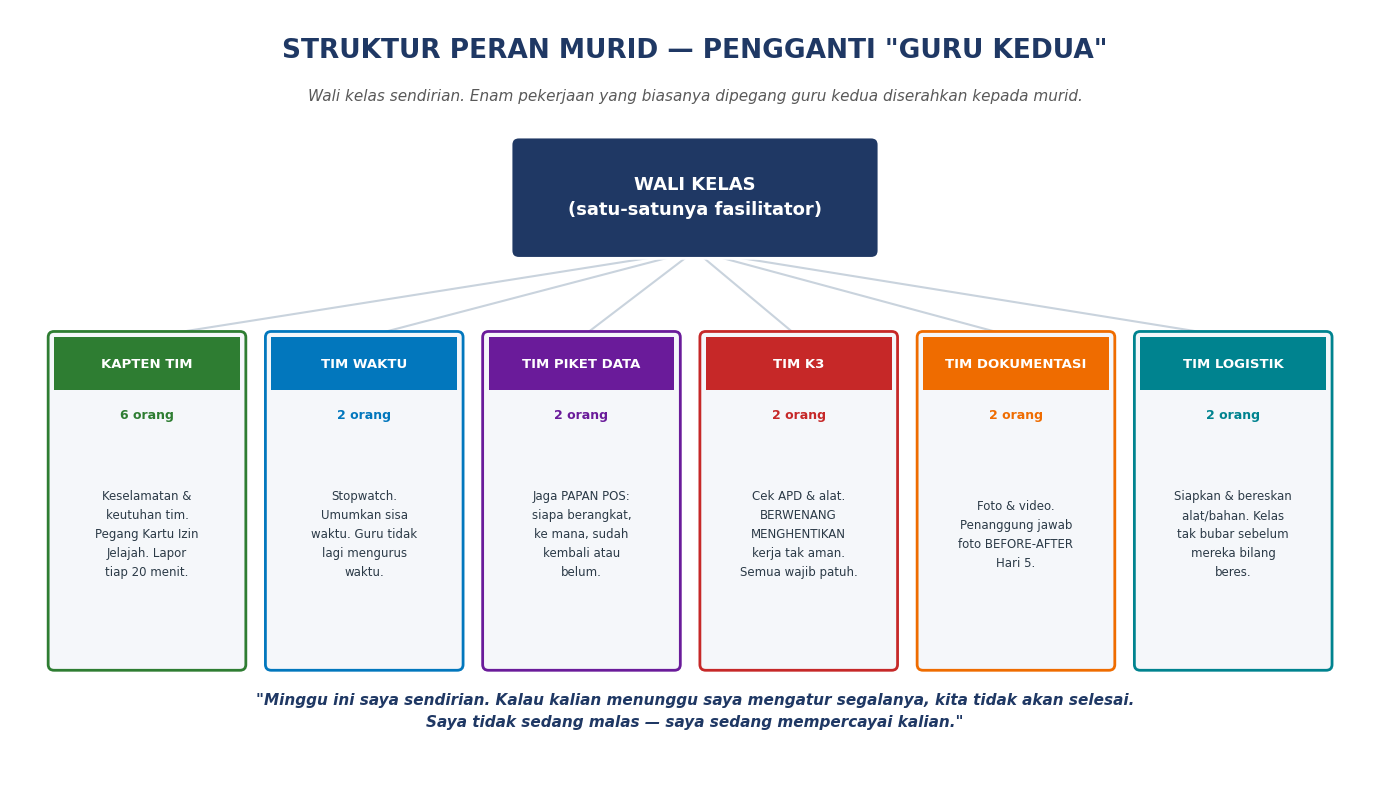

This chart was generated by the following Python code: (Note: this script raises an exception after producing the figure.)
import matplotlib; matplotlib.use('Agg')
import matplotlib.pyplot as plt
from matplotlib.patches import FancyBboxPatch, Rectangle, Circle
OUT = "/sessions/vibrant-inspiring-einstein/mnt/Ko Kurikuler/SAKOLA_WALUYA_XI_2026/05_GAMBAR"
NAVY='#1F3864'; GREY='#595959'; GRN='#2E7D32'; RED='#C62828'; ROSE='#AD1457'
plt.rcParams['font.family']='DejaVu Sans'

# ---- 11. STRUKTUR PERAN MURID ----
fig, ax = plt.subplots(figsize=(14,8)); ax.axis('off'); ax.set_xlim(0,14); ax.set_ylim(0,8)
ax.text(7,7.5,'STRUKTUR PERAN MURID — PENGGANTI "GURU KEDUA"',size=19,fontweight='bold',color=NAVY,ha='center')
ax.text(7,7.05,'Wali kelas sendirian. Enam pekerjaan yang biasanya dipegang guru kedua diserahkan kepada murid.',size=11,style='italic',color=GREY,ha='center')
ax.add_patch(FancyBboxPatch((5.2,5.5),3.6,1.1,boxstyle="round,pad=0.08",facecolor=NAVY,edgecolor='white',lw=2))
ax.text(7,6.05,'WALI KELAS\n(satu-satunya fasilitator)',size=13,color='white',ha='center',va='center',fontweight='bold',linespacing=1.5)
peran=[('KAPTEN TIM','6 orang','Keselamatan &\nkeutuhan tim.\nPegang Kartu Izin\nJelajah. Lapor\ntiap 20 menit.',GRN),
('TIM WAKTU','2 orang','Stopwatch.\nUmumkan sisa\nwaktu. Guru tidak\nlagi mengurus\nwaktu.','#0277BD'),
('TIM PIKET DATA','2 orang','Jaga PAPAN POS:\nsiapa berangkat,\nke mana, sudah\nkembali atau\nbelum.','#6A1B9A'),
('TIM K3','2 orang','Cek APD & alat.\nBERWENANG\nMENGHENTIKAN\nkerja tak aman.\nSemua wajib patuh.',RED),
('TIM DOKUMENTASI','2 orang','Foto & video.\nPenanggung jawab\nfoto BEFORE-AFTER\nHari 5.','#EF6C00'),
('TIM LOGISTIK','2 orang','Siapkan & bereskan\nalat/bahan. Kelas\ntak bubar sebelum\nmereka bilang\nberes.','#00838F')]
for i,(n,j,d,col) in enumerate(peran):
    x=0.45+i*2.22
    ax.plot([7,x+0.95],[5.5,4.6],color='#C9D3DD',lw=1.5,zorder=0)
    ax.add_patch(FancyBboxPatch((x,1.2),1.9,3.4,boxstyle="round,pad=0.06",facecolor='#F5F7FA',edgecolor=col,lw=2))
    ax.add_patch(Rectangle((x,4.05),1.9,0.55,facecolor=col))
    ax.text(x+0.95,4.32,n,size=9.5,color='white',ha='center',va='center',fontweight='bold')
    ax.text(x+0.95,3.75,j,size=9,color=col,ha='center',fontweight='bold')
    ax.text(x+0.95,2.55,d,size=8.5,color='#2B3A47',ha='center',va='center',linespacing=1.6)
ax.text(7,0.55,'"Minggu ini saya sendirian. Kalau kalian menunggu saya mengatur segalanya, kita tidak akan selesai.\nSaya tidak sedang malas — saya sedang mempercayai kalian."',
        size=11,style='italic',color=NAVY,ha='center',fontweight='bold',linespacing=1.6)
plt.tight_layout(); plt.savefig(f'{OUT}/11_Struktur_Peran_Murid.png',dpi=150,facecolor='white'); plt.close()

# ---- 12. POS FASILITATOR ----
# DIPINDAHKAN ke pos_fasilitator.py (versi lama bertumpuk & masih memakai 'Kartu Izin Jelajah').

# ---- 13. ALAT BOLEH vs DILARANG ----
fig, ax = plt.subplots(figsize=(13,7.5)); ax.axis('off'); ax.set_xlim(0,13); ax.set_ylim(0,7.5)
ax.text(6.5,7.05,'PRODUKSI KARYA TANPA BENGKEL',size=20,fontweight='bold',color=NAVY,ha='center')
ax.text(6.5,6.6,'Wali kelas sendirian & belum tentu guru produktif jurusan itu. Semua dikerjakan DI KELAS.',size=11,style='italic',color=GREY,ha='center')
ax.add_patch(FancyBboxPatch((0.3,1.5),6.05,4.75,boxstyle="round,pad=0.08",facecolor='#E8F5E9',edgecolor=GRN,lw=2.5))
ax.text(3.3,5.85,'BOLEH',size=17,color='#1B5E20',ha='center',fontweight='bold')
ax.text(3.3,5.5,'(diawasi TIM K3 — murid)',size=9.5,color='#1B5E20',ha='center',style='italic')
ax.text(0.6,3.5,'Gunting · cutter · gergaji tangan kecil\nObeng · tang · palu kecil · amplas · meteran\nLem putih · double tape busa · cable ties · stapler\n\nKardus tebal · pipa PVC · kayu ringan / triplek\nBotol & kemasan bekas · kertas & karton\n\nLaptop & HP\n(Canva · CapCut · Tinkercad · Wokwi — gratis)',
        size=11,color='#2B3A47',va='center',linespacing=1.8)
ax.add_patch(FancyBboxPatch((6.65,1.5),6.05,4.75,boxstyle="round,pad=0.08",facecolor='#FDE8EF',edgecolor=RED,lw=2.5))
ax.text(9.65,5.85,'DILARANG MUTLAK',size=17,color='#B71C1C',ha='center',fontweight='bold')
ax.text(9.65,5.5,'tanpa kecuali',size=9.5,color='#B71C1C',ha='center',style='italic')
ax.text(6.95,3.5,'Mesin bubut · frais · gerinda\nLas (semua jenis) · bor listrik · kompresor\nGergaji mesin · menyolder · listrik 220V\n\nNaOH · asam kuat · bahan korosif\nBahan mudah terbakar · api & pemanasan\nReaksi kimia eksotermik\n\nBekerja di ketinggian lebih dari 1 meter',
        size=11,color='#2B3A47',va='center',linespacing=1.8)
ax.add_patch(FancyBboxPatch((0.3,0.25),12.4,0.95,boxstyle="round,pad=0.05",facecolor='#FFF6E0',edgecolor='#BF8F00',lw=1.8))
ax.text(6.5,0.72,'Butuh mesin?  →  Purwarupa SKALA 1:1 dari kardus/PVC + GAMBAR KERJA LENGKAP, diserahkan RESMI ke Wakasek Sarpras\ndi Gelar Karya untuk difabrikasi kemudian. Penyerahan resmi itu TETAP dihitung sebagai AKSI NYATA.',
        size=11,color='#6B5200',ha='center',va='center',fontweight='bold',linespacing=1.7)
plt.tight_layout(); plt.savefig(f'{OUT}/13_Alat_Boleh_Dilarang.png',dpi=150,facecolor='white'); plt.close()
print("OK 3 gambar baru")
